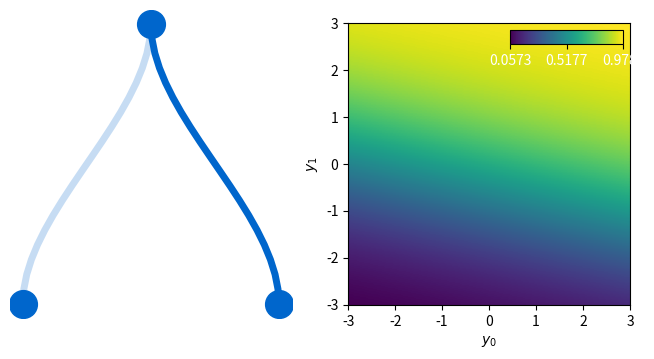
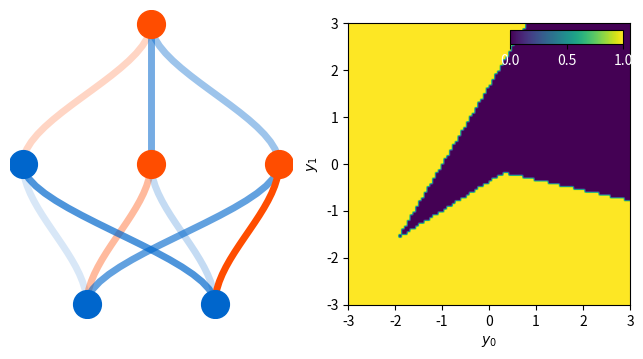
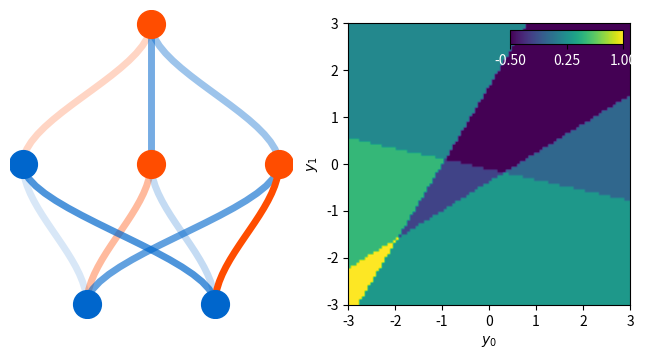
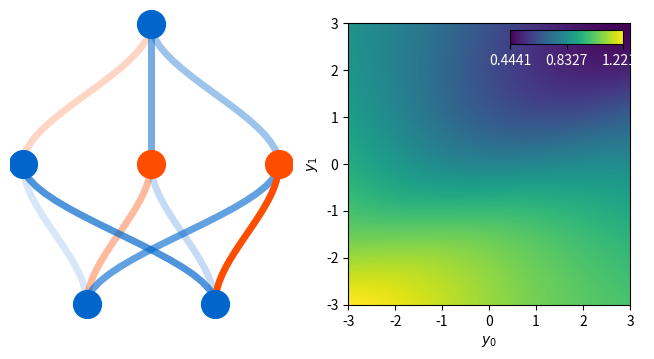
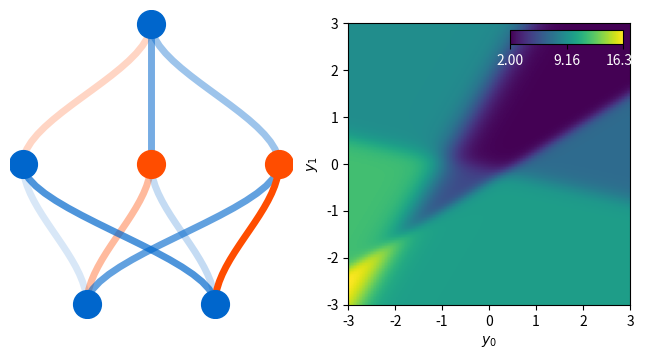
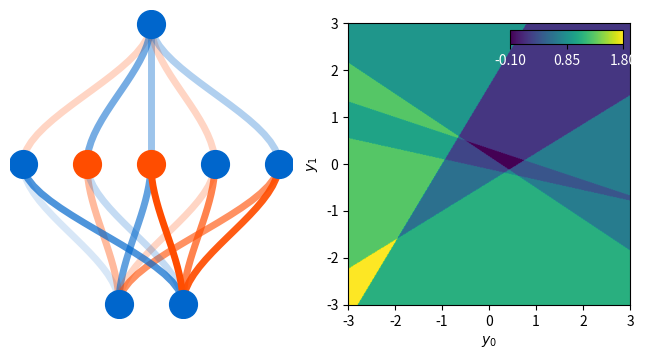
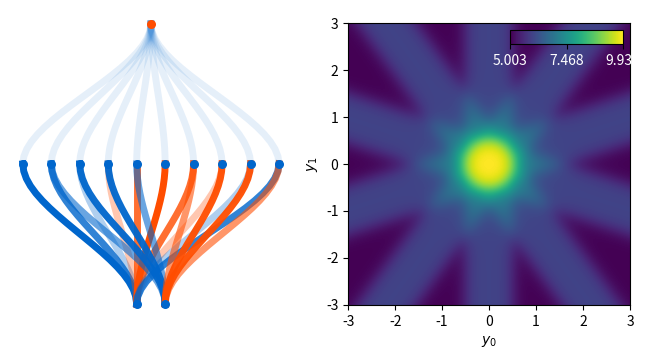
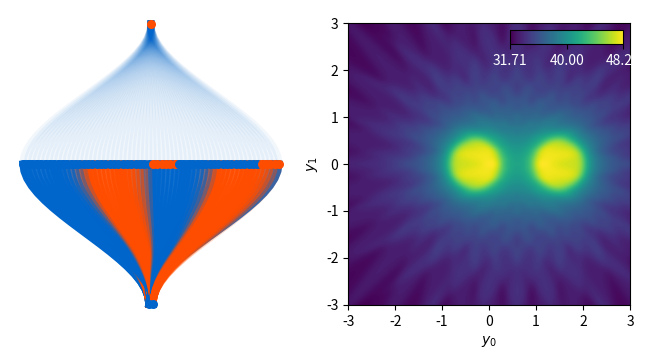
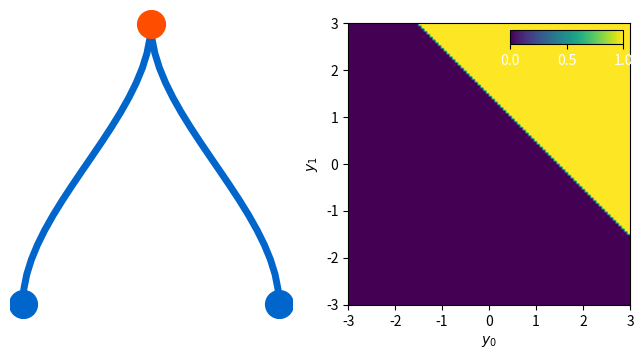

Here is the Python script that generated these plots, in order:
#from numpy import array, zeros, exp, random, dot, shape, reshape, meshgrid, linspace
import numpy as np

import matplotlib.pyplot as plt # for plotting
import matplotlib
matplotlib.rcParams['figure.dpi']=300 # highres display

# for nice inset colorbars:
from mpl_toolkits.axes_grid1.inset_locator import inset_axes

def apply_layer(y_in,w,b,activation):
    """
    Go from one layer to the next, given a 
    weight matrix w (shape [n_neurons_in,n_neurons_out])
    a bias vector b (length n_neurons_out)
    and the values of input neurons y_in 
    (shape [batchsize,n_neurons_in])
    
    returns the values of the output neurons in the next layer 
    (shape [batchsize, n_neurons_out])
    """
    # to understand the following line, watch the beginning of lecture 2
    z=np.dot(y_in,w)+b # batch processing: y_in is of shape [batchsize,num_neurons_in]
    if activation=='sigmoid':
        return(1/(1+np.exp(-z)))
    elif activation=='jump':
        return(np.array(z>0,dtype='float'))
    elif activation=='linear':
        return(z)
    elif activation=='reLU':
        return((z>0)*z)

def apply_net(y_in,weights,biases,activations):
    """
    Apply a whole network of multiple layers
    """
    y=y_in
    for j in range(len(biases)):
        y=apply_layer(y,weights[j],biases[j],activations[j])
    return(y)

# some internal routines for plotting the network:
def plot_connection_line(ax,X,Y,W,vmax=1.0,linewidth=3):
    t=np.linspace(0,1,20)
    if W>0:
        col=[0,0.4,0.8]
    else:
        col=[1,0.3,0]
    ax.plot(X[0]+(3*t**2-2*t**3)*(X[1]-X[0]),Y[0]+t*(Y[1]-Y[0]),
           alpha=abs(W)/vmax,color=col,
           linewidth=linewidth)
    
def plot_neuron_alpha(ax,X,Y,B,size=100.0,vmax=1.0):
    if B>0:
        col=[0,0.4,0.8]
    else:
        col=[1,0.3,0]
    ax.scatter([X],[Y],marker='o',c=col,alpha=abs(B)/vmax,s=size,zorder=10)

def plot_neuron(ax,X,Y,B,size=100.0,vmax=1.0):
    if B>0:
        col=[0,0.4,0.8]
    else:
        col=[1,0.3,0]
    ax.scatter([X],[Y],marker='o',c=col,s=size,zorder=10)
    
def visualize_network(weights,biases,activations,
                      M=100,y0range=[-1,1],y1range=[-1,1],
                     size=400.0, linewidth=5.0):
    """
    Visualize a neural network with 2 input 
    neurons and 1 output neuron (plot output vs input in a 2D plot)
    
    weights is a list of the weight matrices for the
    layers, where weights[j] is the matrix for the connections
    from layer j to layer j+1 (where j==0 is the input)
    
    weights[j][m,k] is the weight for input neuron k going to output neuron m
    (note: internally, m and k are swapped, see the explanation of
    batch processing in lecture 2)
    
    biases[j] is the vector of bias values for obtaining the neurons in layer j+1
    biases[j][k] is the bias for neuron k in layer j+1
    
    activations is a list of the activation functions for
    the different layers: choose 'linear','sigmoid',
    'jump' (i.e. step-function), and 'reLU'
    
    M is the resolution (MxM grid)
    
    y0range is the range of y0 neuron values (horizontal axis)
    y1range is the range of y1 neuron values (vertical axis)
    """
    swapped_weights=[]
    for j in range(len(weights)):
        swapped_weights.append(np.transpose(weights[j]))
        
    y0,y1=np.meshgrid(np.linspace(y0range[0],y0range[1],M),np.linspace(y1range[0],y1range[1],M))
    y_in=np.zeros([M*M,2])
    y_in[:,0]=y0.flatten()
    y_in[:,1]=y1.flatten()
    y_out=apply_net(y_in,swapped_weights,biases,activations)

    fig,ax=plt.subplots(ncols=2,nrows=1,figsize=(8,4))
    
    # plot the network itself:
    
    # positions of neurons on plot:
    posX=[[-0.5,+0.5]]; posY=[[0,0]]
    vmax=0.0 # for finding the maximum weight
    vmaxB=0.0 # for maximum bias
    for j in range(len(biases)):
        n_neurons=len(biases[j])
        posX.append(np.array(range(n_neurons))-0.5*(n_neurons-1))
        posY.append(np.full(n_neurons,j+1))
        vmax=np.maximum(vmax,np.max(np.abs(weights[j])))
        vmaxB=np.maximum(vmaxB,np.max(np.abs(biases[j])))

    # plot connections
    for j in range(len(biases)):
        for k in range(len(posX[j])):
            for m in range(len(posX[j+1])):
                plot_connection_line(ax[0],[posX[j][k],posX[j+1][m]],
                                     [posY[j][k],posY[j+1][m]],
                                     swapped_weights[j][k,m],vmax=vmax,
                                    linewidth=linewidth)
    
    # plot neurons
    for k in range(len(posX[0])): # input neurons (have no bias!)
        plot_neuron(ax[0],posX[0][k],posY[0][k],
                   vmaxB,vmax=vmaxB,size=size)
    for j in range(len(biases)): # all other neurons
        for k in range(len(posX[j+1])):
            plot_neuron(ax[0],posX[j+1][k],posY[j+1][k],
                       biases[j][k],vmax=vmaxB,size=size)
    
    ax[0].axis('off')
    
    # now: the output of the network
    img=ax[1].imshow(np.reshape(y_out,[M,M]),origin='lower',
                    extent=[y0range[0],y0range[1],y1range[0],y1range[1]])
    ax[1].set_xlabel(r'$y_0$')
    ax[1].set_ylabel(r'$y_1$')
    
    axins1 = inset_axes(ax[1],
                    width="40%",  # width = 50% of parent_bbox width
                    height="5%",  # height : 5%
                    loc='upper right')

    imgmin=np.min(y_out)
    imgmax=np.max(y_out)
    color_bar=fig.colorbar(img, cax=axins1, orientation="horizontal",ticks=np.linspace(imgmin,imgmax,3))
    cbxtick_obj = plt.getp(color_bar.ax.axes, 'xticklabels')
    plt.setp(cbxtick_obj, color="white")
    axins1.xaxis.set_ticks_position("bottom")

    plt.show()

visualize_network(weights=[ [ 
    [0.2,0.9]  # weights of 2 input neurons for single output neuron
    ] ],
    biases=[ 
        [0.5] # bias for single output neuron
            ],
    activations=[ 'sigmoid' # activation for output
                ],
    y0range=[-3,3],y1range=[-3,3])

visualize_network(weights=[ [ 
    [0.2,0.9],  # weights of 2 input neurons for 1st hidden neuron
    [-0.5,0.3], # weights of 2 input neurons for 2nd hidden
    [0.8,-1.3]  # weights of 2 input neurons for 3rd hidden
    ],                 
    [ 
        [-0.3,0.7,0.5] # weights of 3 hidden neurons for output
    ]  ],
    biases=[ 
        [0.1,-0.5,-0.5], # biases of 3 hidden neurons
        [-.2] # bias for output neuron
            ],
    activations=[ 'jump', # activation for hidden
                'jump' # activation for output
                ],
    y0range=[-3,3],y1range=[-3,3])

visualize_network(weights=[ [ 
    [0.2,0.9],  # weights of 2 input neurons for 1st hidden neuron
    [-0.5,0.3], # weights of 2 input neurons for 2nd hidden
    [0.8,-1.3]  # weights of 2 input neurons for 3rd hidden
    ],                 
    [ 
        [-0.3,0.7,0.5] # weights of 3 hidden neurons for output
    ]  ],
    biases=[ 
        [0.1,-0.5,-0.5], # biases of 3 hidden neurons
        [-.2] # bias for output neuron
            ],
    activations=[ 'jump', # activation for hidden
                'linear' # activation for output
                ],
    y0range=[-3,3],y1range=[-3,3])

# the same, but with sigmoid (and more compactly written)
visualize_network(weights=[ 
    [ [0.2,0.9],  [-0.5,0.3], [0.8,-1.3]  ],                 
    [ [-0.3,0.7,0.5] ]  
    ],
    biases=[ 
        [0.1,-0.5,-0.5],
        [0.5]
    ],
    activations=[ 'sigmoid', # activation for hidden
                'linear' # activation for output
                ],
    y0range=[-3,3],y1range=[-3,3])

# sharper sigmoid: scale all weights and biases!
factor=10.0
# this needs np.array(), because you cannot do factor*<python-list>

visualize_network(weights=[ 
    factor*np.array([ [0.2,0.9],  [-0.5,0.3], [0.8,-1.3]  ]),                 
    factor*np.array([ [-0.3,0.7,0.5] ])
    ],
    biases=[ 
        factor*np.array([0.1,-0.5,-0.5]),
        factor*np.array([0.5])
    ],
    activations=[ 'sigmoid', # activation for hidden
                'linear' # activation for output
                ],
    y0range=[-3,3],y1range=[-3,3])

# now with 5 intermediate neurons, for fun:

visualize_network(weights=[ [ [0.2,0.9],[-0.5,0.3],[0.8,-1.3],
                            [-0.3,-0.9], [-0.8,-1.2] ], 
                           [ [-0.3,0.7,0.5,-0.3,0.4] ]  ],
                 biases=[ [0.1,-0.5,-0.5,0.3,0.2], [0.5] ],
                 activations=[ 'jump', 'linear' ],
                 y0range=[-3,3],y1range=[-3,3], M=400)

# many superimposed lines
# this can be used to construct arbitrary shapes
# with only a single hidden layer

n_lines=10
phi=np.linspace(0,2*np.pi,n_lines+1)[0:n_lines]

weight_array=np.zeros([n_lines,2])
weight_array[:,0]=factor*np.cos(phi)
weight_array[:,1]=factor*np.sin(phi)
bias_array=np.full(n_lines,factor*(+0.5))

# sharper sigmoid: scale all weights and biases!
factor=20.0
# this needs np.array(), because you cannot do factor*<python-list>
visualize_network(weights=[ 
    weight_array, 
    np.full([1,n_lines],1.0)
    ],
    biases=[ 
        bias_array,
        [0.0]
    ],
    activations=[ 'sigmoid', # activation for hidden
                'linear' # activation for output
                ],
    y0range=[-3,3],y1range=[-3,3],
                 size=30.0,M=400)

# two blobs, each constructed using many superimposed lines
# this can be used to construct arbitrary shapes
# with only a single hidden layer

n_lines=30
phi=np.linspace(0,2*np.pi,n_lines+1)[0:n_lines]

shifts=[-0.3,1.5]
n_blobs=len(shifts)
full_weight_array=np.zeros([n_blobs*n_lines,2])
full_bias_array=np.zeros(n_blobs*n_lines)

j=0
for shift in shifts:
    weight_array=np.zeros([n_lines,2])
    weight_array[:,0]=factor*np.cos(phi)
    weight_array[:,1]=factor*np.sin(phi)
    bias_array=np.full(n_lines,factor*(+0.5-shift*np.cos(phi)))
    full_weight_array[j*n_lines:(j+1)*n_lines,:]=weight_array[:,:]
    full_bias_array[j*n_lines:(j+1)*n_lines]=bias_array[:]
    j+=1

# sharper sigmoid: scale all weights and biases!
factor=20.0
# this needs np.array(), because you cannot do factor*<python-list>
visualize_network(weights=[ 
    full_weight_array, 
    np.full([1,n_blobs*n_lines],1.0)
    ],
    biases=[ 
        full_bias_array,
        [0.0]
    ],
    activations=[ 'sigmoid', # activation for hidden
                'linear' # activation for output
                ],
    y0range=[-3,3],y1range=[-3,3],
                 size=30.0,M=400)

# the AND function
# this computes the AND function of the inputs,
# in the sense that y1=+1,y2=+1 maps to +1, but
# the other combinations (like y1=0,y2=+1 etc.) all map to 0

visualize_network(weights=[ [ 
    [1.0,1.0]  # weights of 2 input neurons for single output neuron
    ] ],
    biases=[ 
        [-1.5] # bias for single output neuron
            ],
    activations=[ 'jump' # activation for output
                ],
    y0range=[-3,3],y1range=[-3,3])

